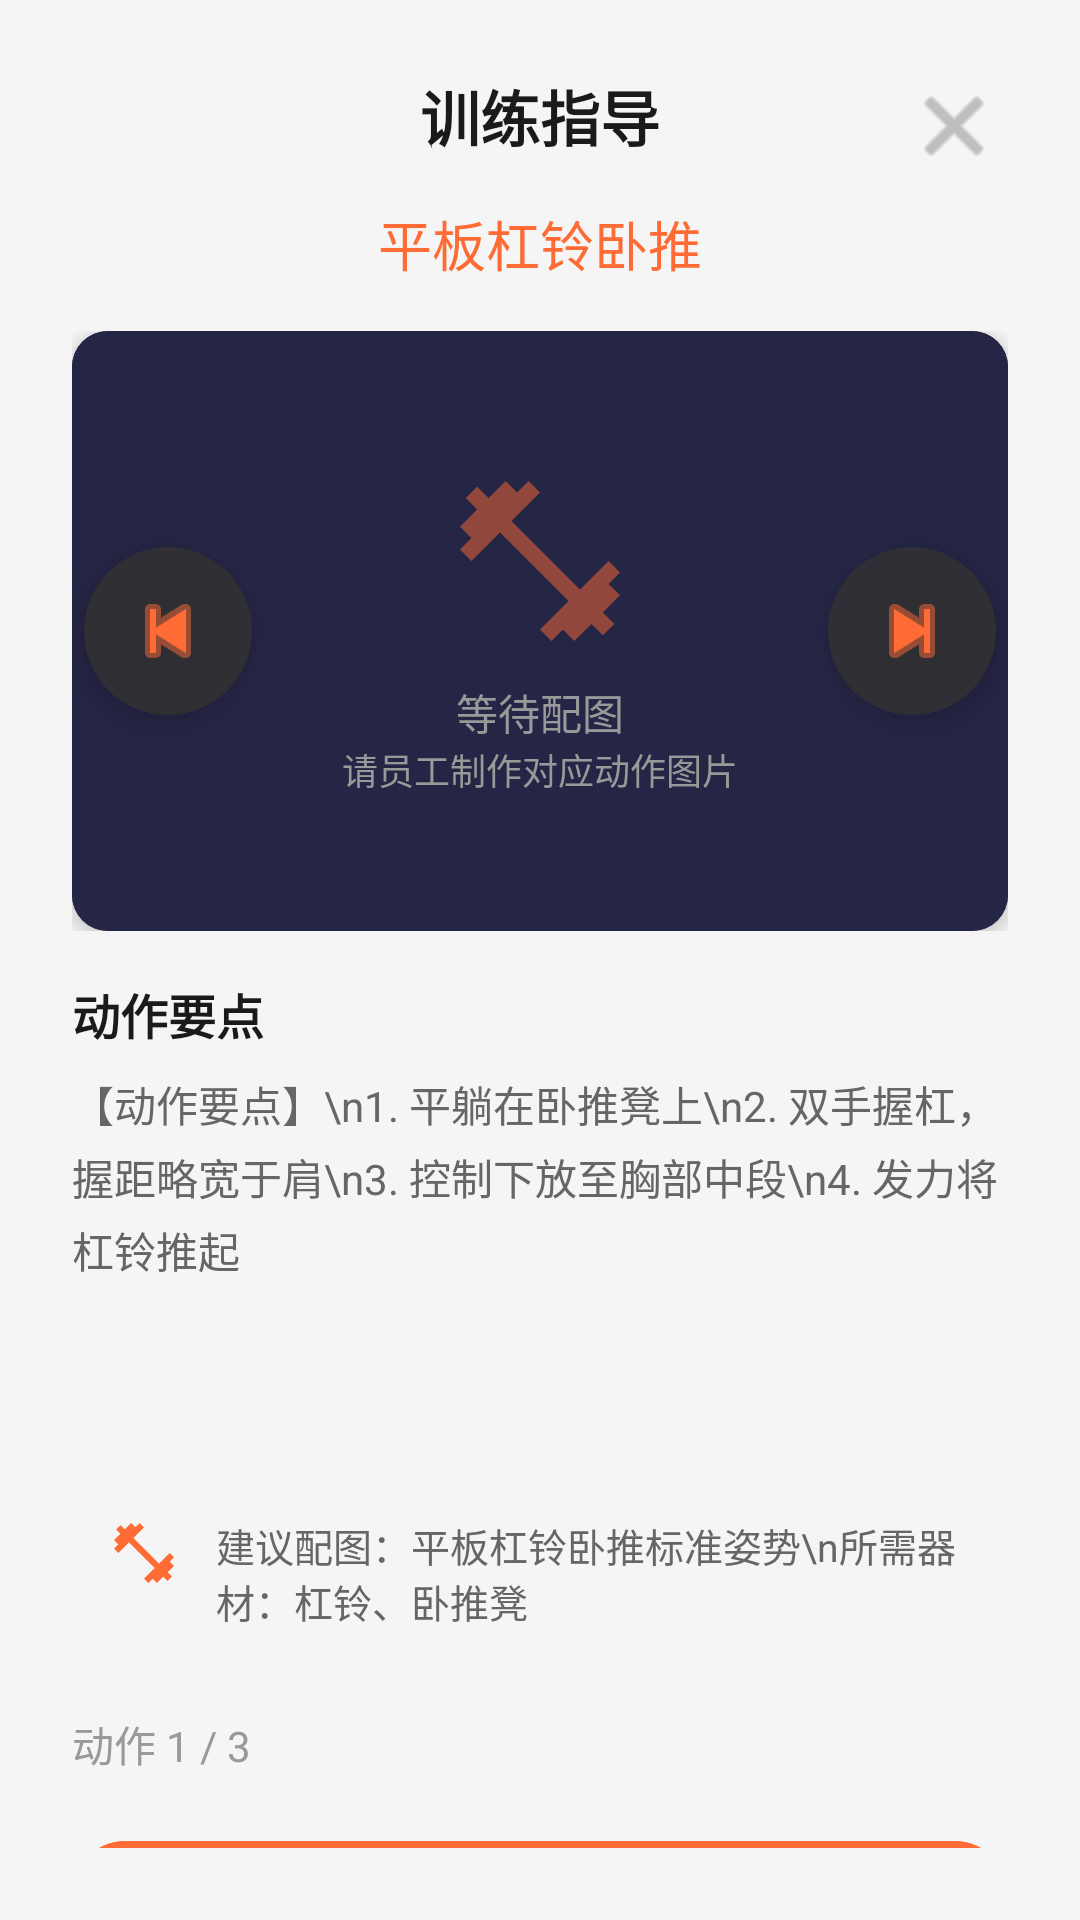

Layout XML and referenced resources for this Android screen:
<!-- AndroidManifest.xml: application theme Theme.MyApplication -->
<!-- res/layout/dialog_training_guide.xml -->
<?xml version="1.0" encoding="utf-8"?>
<LinearLayout xmlns:android="http://schemas.android.com/apk/res/android"
    xmlns:app="http://schemas.android.com/apk/res-auto"
    android:layout_width="match_parent"
    android:layout_height="wrap_content"
    android:orientation="vertical"
    android:padding="24dp"
    android:background="@drawable/dialog_background">

    
    <FrameLayout
        android:layout_width="match_parent"
        android:layout_height="wrap_content"
        android:layout_marginBottom="8dp">

        <TextView
            android:id="@+id/guideTitle"
            android:layout_width="match_parent"
            android:layout_height="wrap_content"
            android:text="训练指导"
            android:textSize="20sp"
            android:textStyle="bold"
            android:textColor="@color/text_primary"
            android:gravity="center"/>

        <ImageButton
            android:id="@+id/closeBtn"
            android:layout_width="36dp"
            android:layout_height="36dp"
            android:layout_gravity="end|center_vertical"
            android:background="?attr/selectableItemBackgroundBorderless"
            android:src="@android:drawable/ic_menu_close_clear_cancel"
            android:tint="@color/text_muted"
            android:contentDescription="关闭"/>
    </FrameLayout>

    
    <TextView
        android:id="@+id/exerciseName"
        android:layout_width="match_parent"
        android:layout_height="wrap_content"
        android:text="平板杠铃卧推"
        android:textSize="18sp"
        android:textColor="@color/primary"
        android:gravity="center"
        android:layout_marginBottom="16dp"/>

    
    <FrameLayout
        android:layout_width="match_parent"
        android:layout_height="200dp"
        android:layout_marginBottom="16dp">

        <androidx.cardview.widget.CardView
            android:layout_width="match_parent"
            android:layout_height="match_parent"
            app:cardCornerRadius="12dp"
            app:cardElevation="4dp">

            <ImageView
                android:id="@+id/exerciseImage"
                android:layout_width="match_parent"
                android:layout_height="match_parent"
                android:scaleType="centerCrop"
                android:src="@drawable/ic_training"
                android:background="@color/surface"/>

            
            <LinearLayout
                android:id="@+id/noImageHint"
                android:layout_width="match_parent"
                android:layout_height="match_parent"
                android:orientation="vertical"
                android:gravity="center"
                android:background="@color/surface">

                <ImageView
                    android:layout_width="64dp"
                    android:layout_height="64dp"
                    android:src="@drawable/ic_training"
                    android:alpha="0.5"/>
                <TextView
                    android:layout_width="wrap_content"
                    android:layout_height="wrap_content"
                    android:text="等待配图"
                    android:textColor="@color/text_muted"
                    android:layout_marginTop="8dp"/>
                <TextView
                    android:layout_width="wrap_content"
                    android:layout_height="wrap_content"
                    android:text="请员工制作对应动作图片"
                    android:textColor="@color/text_muted"
                    android:textSize="12sp"/>
            </LinearLayout>
        </androidx.cardview.widget.CardView>

        
        <ImageButton
            android:id="@+id/prevBtn"
            android:layout_width="56dp"
            android:layout_height="56dp"
            android:layout_gravity="start|center_vertical"
            android:layout_marginStart="4dp"
            android:background="@drawable/bg_arrow_button"
            android:src="@android:drawable/ic_media_previous"
            android:tint="@color/primary"
            android:scaleType="centerInside"
            android:padding="12dp"
            android:elevation="8dp"
            android:contentDescription="上一个"/>

        
        <ImageButton
            android:id="@+id/nextBtn"
            android:layout_width="56dp"
            android:layout_height="56dp"
            android:layout_gravity="end|center_vertical"
            android:layout_marginEnd="4dp"
            android:background="@drawable/bg_arrow_button"
            android:src="@android:drawable/ic_media_next"
            android:tint="@color/primary"
            android:scaleType="centerInside"
            android:padding="12dp"
            android:elevation="8dp"
            android:contentDescription="下一个"/>
    </FrameLayout>

    
    <TextView
        android:layout_width="match_parent"
        android:layout_height="wrap_content"
        android:text="动作要点"
        android:textSize="16sp"
        android:textStyle="bold"
        android:textColor="@color/text_primary"
        android:layout_marginBottom="8dp"/>

    
    <ScrollView
        android:layout_width="match_parent"
        android:layout_height="120dp"
        android:layout_marginBottom="16dp">
        <TextView
            android:id="@+id/exerciseInstructions"
            android:layout_width="match_parent"
            android:layout_height="wrap_content"
            android:textSize="14sp"
            android:textColor="@color/text_secondary"
            android:lineSpacingExtra="4dp"
            android:text="【动作要点】\n1. 平躺在卧推凳上\n2. 双手握杠，握距略宽于肩\n3. 控制下放至胸部中段\n4. 发力将杠铃推起"/>
    </ScrollView>

    
    <LinearLayout
        android:layout_width="match_parent"
        android:layout_height="wrap_content"
        android:orientation="horizontal"
        android:padding="12dp"
        android:background="@drawable/bg_stat_icon"
        android:layout_marginBottom="16dp">

        <ImageView
            android:layout_width="24dp"
            android:layout_height="24dp"
            android:src="@drawable/ic_training"
            android:layout_marginEnd="12dp"/>

        <TextView
            android:id="@+id/trainingTips"
            android:layout_width="0dp"
            android:layout_height="wrap_content"
            android:layout_weight="1"
            android:textSize="13sp"
            android:textColor="@color/text_secondary"
            android:text="建议配图：平板杠铃卧推标准姿势\n所需器材：杠铃、卧推凳"/>
    </LinearLayout>

    
    <LinearLayout
        android:layout_width="match_parent"
        android:layout_height="wrap_content"
        android:orientation="horizontal"
        android:gravity="center_vertical"
        android:layout_marginBottom="16dp">

        <TextView
            android:id="@+id/progressText"
            android:layout_width="wrap_content"
            android:layout_height="wrap_content"
            android:text="动作 1 / 3"
            android:textSize="14sp"
            android:textColor="@color/text_muted"/>

        <View
            android:layout_width="0dp"
            android:layout_height="0dp"
            android:layout_weight="1"/>

        
        <LinearLayout
            android:id="@+id/progressDots"
            android:layout_width="wrap_content"
            android:layout_height="wrap_content"
            android:orientation="horizontal">
        </LinearLayout>
    </LinearLayout>

    
    <com.google.android.material.button.MaterialButton
        android:id="@+id/startTrainingBtn"
        android:layout_width="match_parent"
        android:layout_height="48dp"
        android:text="开始训练"
        android:backgroundTint="@color/primary"
        app:cornerRadius="24dp"/>

</LinearLayout>
<!-- resources referenced by this layout -->
<resources>
  <color name="primary">#FF6B35</color>
  <color name="surface">#252545</color>
  <color name="text_muted">#999999</color>
  <color name="text_primary">#1A1A1A</color>
  <color name="text_secondary">#666666</color>
  <!-- drawable bg_arrow_button (drawable) -->
  <?xml version="1.0" encoding="utf-8"?>
  <shape xmlns:android="http://schemas.android.com/apk/res/android"
      android:shape="oval">
      <solid android:color="#CC333333"/>
      <size
          android:width="56dp"
          android:height="56dp"/>
  </shape>
  <!-- drawable ic_training (drawable) -->
  <?xml version="1.0" encoding="utf-8"?>
  <vector xmlns:android="http://schemas.android.com/apk/res/android"
      android:width="24dp"
      android:height="24dp"
      android:viewportWidth="24"
      android:viewportHeight="24">
      <path
          android:fillColor="@color/primary"
          android:pathData="M20.57,14.86L22,13.43L20.57,12L17,15.57L8.43,7L12,3.43L10.57,2L9.14,3.43L7.71,2L5.57,4.14L4.14,2.71L2.71,4.14L4.14,5.57L2,7.71L3.43,9.14L2,10.57L3.43,12L7,8.43L15.57,17L12,20.57L13.43,22L14.86,20.57L16.29,22L18.43,19.86L19.86,21.29L21.29,19.86L19.86,18.43L22,16.29L20.57,14.86Z"/>
  </vector>
  <style name="Theme.MyApplication" parent="Theme.MaterialComponents.DayNight.NoActionBar">
          
          <item name="colorPrimary">@color/primary</item>
          <item name="colorPrimaryVariant">@color/primary_dark</item>
          <item name="colorOnPrimary">@color/white</item>
          
          <item name="colorSecondary">@color/accent</item>
          <item name="colorSecondaryVariant">@color/accent_dark</item>
          <item name="colorOnSecondary">@color/black</item>
          
          <item name="android:statusBarColor">@color/bg_dark</item>
          <item name="android:navigationBarColor">@color/bg_dark</item>
          
          <item name="android:windowBackground">@color/bg_dark</item>
          <item name="android:colorBackground">@color/bg_dark</item>
          
          <item name="android:textColorPrimary">@color/text_primary</item>
          <item name="android:textColorSecondary">@color/text_secondary</item>
          
          <item name="windowActionBar">false</item>
          <item name="windowNoTitle">true</item>
      </style>
  <color name="primary_dark">#E55A25</color>
  <color name="white">#FFFFFFFF</color>
  <color name="accent">#00FF88</color>
  <color name="accent_dark">#00DD77</color>
  <color name="black">#FF000000</color>
  <color name="bg_dark">#F5F5F5</color>
</resources>
